Run: headless pygame with SDL's dummy video driver; simulated clock (each Clock.tick advances the game by its frame time, no real sleeping); random seed 0; keys injected as events and as key.get_pressed() state; no mouse input.
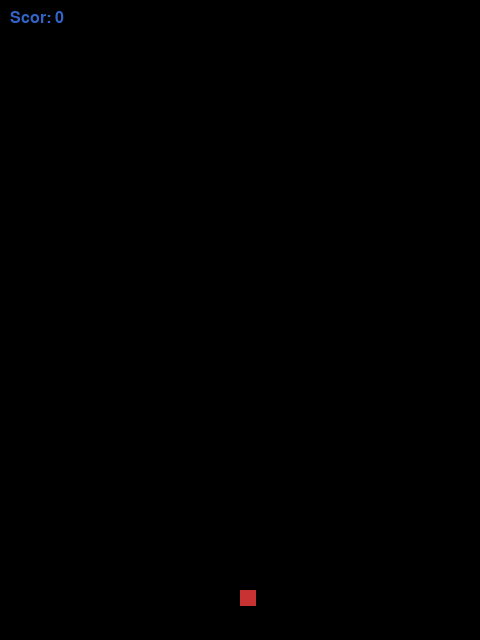
Frame 1 of 4 · flips 1–60 · no input
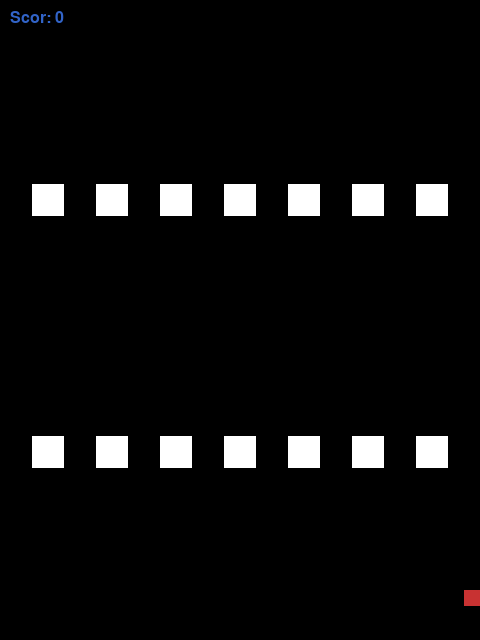
Frame 2 of 4 · flips 61–180 · tapped SPACE, RETURN · held RIGHT (→), D
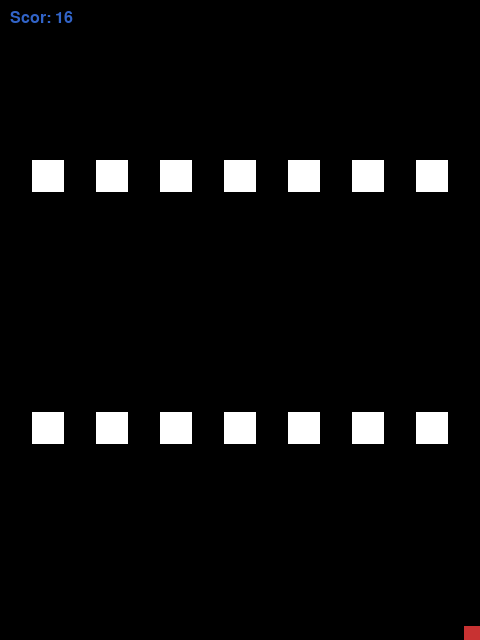
Frame 3 of 4 · flips 181–300 · held DOWN (↓), S
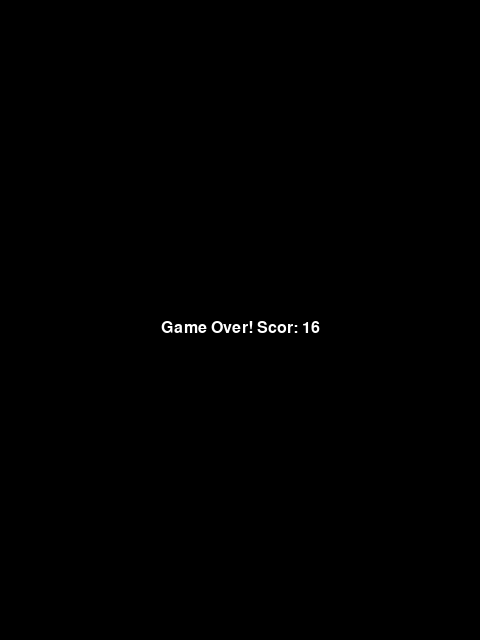
Frame 4 of 4 · flips 301–420 · held LEFT (←), A, UP (↑), W

The pygame program that drew these frames:

import pygame, random, sys

# Configurări
pygame.init()
WIDTH, HEIGHT = 480, 640
SCREEN = pygame.display.set_mode((WIDTH, HEIGHT))
CLOCK = pygame.time.Clock()
FONT = pygame.font.SysFont("Arial", 24)

# Culori
WHITE, BLACK, RED, BLUE = (255, 255, 255), (0, 0, 0), (200, 50, 50), (50, 100, 200)

# Personaj
player_size = 16
player = pygame.Rect(WIDTH//2, HEIGHT - 50, player_size, player_size)
player_speed = 4

# Blocuri
block_size = 32
blocks = []
spawn_patterns = ['line', 'zigzag', 'grid']
pattern_timer = pygame.time.get_ticks()
block_timer = pygame.time.get_ticks()
current_pattern = random.choice(spawn_patterns)
score = 0

def generate_block_positions(pattern):
    positions = []
    if pattern == 'line':
        for i in range(0, WIDTH, block_size):
            if random.random() > 0.2:  # ~80% șansă să apară un bloc
                positions.append(i)
    elif pattern == 'zigzag':
        for i in range(0, WIDTH, block_size*2):
            offset = block_size if (i//block_size) % 2 == 0 else 0
            positions.append(i + offset)
    elif pattern == 'grid':
        for i in range(0, WIDTH, block_size*2):
            if random.random() > 0.5:
                positions.append(i)
    return positions


# Joc
start_time = pygame.time.get_ticks()
running = True
while running:
    SCREEN.fill(BLACK)
    keys = pygame.key.get_pressed()

    for event in pygame.event.get():
        if event.type == pygame.QUIT:
            pygame.quit()
            sys.exit()

    # Mișcare
    if keys[pygame.K_a] and player.left > 0: player.x -= player_speed
    if keys[pygame.K_d] and player.right < WIDTH: player.x += player_speed
    if keys[pygame.K_w] and player.top > 0: player.y -= player_speed
    if keys[pygame.K_s] and player.bottom < HEIGHT: player.y += player_speed

    current_time = pygame.time.get_ticks()

    # Schimbă pattern la 10 secunde
    if current_time - pattern_timer >= 10000:
        current_pattern = random.choice(spawn_patterns)
        pattern_timer = current_time

    # Generează blocuri la fiecare 1 secundă
    if current_time - block_timer >= 1000:
        positions = generate_block_positions(current_pattern)
        for x in positions:
            blocks.append(pygame.Rect(x, -block_size, block_size, block_size))
        block_timer = current_time

    # Mișcare blocuri
    for block in blocks[:]:
        block.y += 4
        if block.colliderect(player):
            SCREEN.fill(BLACK)
            text = FONT.render(f"Game Over! Scor: {score}", True, WHITE)
            SCREEN.blit(text, (WIDTH//2 - text.get_width()//2, HEIGHT//2))
            pygame.display.update()
            pygame.time.delay(3000)
            pygame.quit()
            sys.exit()
        if block.y > HEIGHT:
            blocks.remove(block)
            score += 1

    # Desenare
    pygame.draw.rect(SCREEN, RED, player)
    for block in blocks:
        pygame.draw.rect(SCREEN, WHITE, block, 1)
        pygame.draw.rect(SCREEN, WHITE, block.inflate(-2, -2))

    # Afișare scor
    score_text = FONT.render(f"Scor: {score}", True, BLUE)
    SCREEN.blit(score_text, (10, 10))

    pygame.display.update()
    CLOCK.tick(60)
